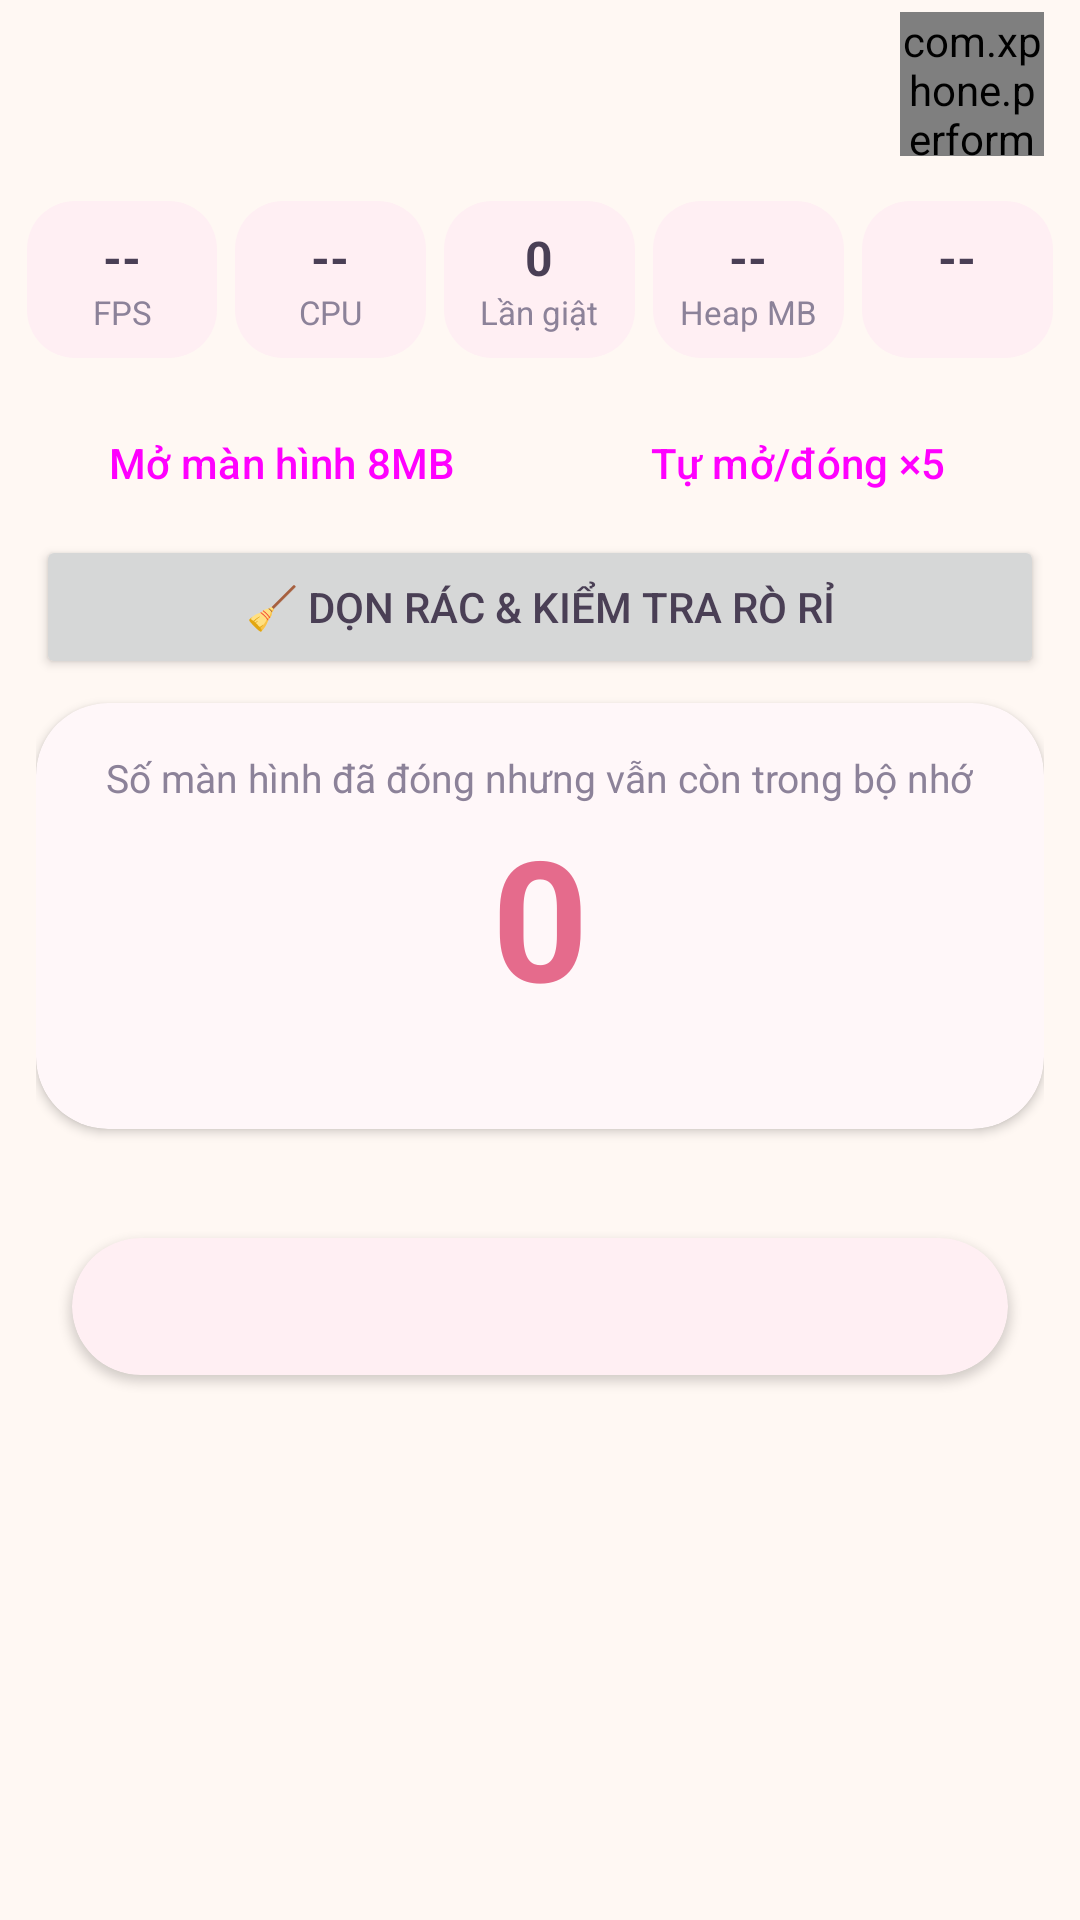

Here is an Android app screen rendered from its layout file. Give the layout XML and the strings, colors and styles it references.
<!-- AndroidManifest.xml: application theme Theme.XPhone_Performance -->
<!-- res/layout/activity_lab_memory.xml -->
<?xml version="1.0" encoding="utf-8"?>
<LinearLayout xmlns:android="http://schemas.android.com/apk/res/android"
    android:id="@+id/root"
    android:layout_width="match_parent"
    android:layout_height="match_parent"
    android:orientation="vertical">

    <include layout="@layout/view_lab_header" />

    <include layout="@layout/view_metrics_bar" />

    <ScrollView
        android:layout_width="match_parent"
        android:layout_height="0dp"
        android:layout_weight="1">

        <LinearLayout
            android:layout_width="match_parent"
            android:layout_height="wrap_content"
            android:orientation="vertical"
            android:paddingHorizontal="12dp">

            <LinearLayout
                android:layout_width="match_parent"
                android:layout_height="wrap_content"
                android:orientation="horizontal">

                <Button
                    android:id="@+id/btnOpenOne"
                    style="@style/Widget.Material3.Button.TonalButton"
                    android:layout_width="0dp"
                    android:layout_height="wrap_content"
                    android:layout_marginEnd="4dp"
                    android:layout_weight="1"
                    android:text="Mở màn hình 8MB" />

                <Button
                    android:id="@+id/btnOpenAuto"
                    style="@style/Widget.Material3.Button.TonalButton"
                    android:layout_width="0dp"
                    android:layout_height="wrap_content"
                    android:layout_marginStart="4dp"
                    android:layout_weight="1"
                    android:text="Tự mở/đóng ×5" />
            </LinearLayout>

            <LinearLayout
                android:layout_width="match_parent"
                android:layout_height="wrap_content"
                android:orientation="horizontal">

                <Button
                    android:id="@+id/btnGc"
                    android:layout_width="0dp"
                    android:layout_height="wrap_content"
                    android:layout_weight="1"
                    android:text="🧹 Dọn rác &amp; kiểm tra rò rỉ" />

            </LinearLayout>

            <com.google.android.material.card.MaterialCardView
                style="@style/XPhone.Card"
                android:layout_width="match_parent"
                android:layout_height="wrap_content"
                android:layout_marginTop="8dp">

                <LinearLayout
                    android:layout_width="match_parent"
                    android:layout_height="wrap_content"
                    android:gravity="center_horizontal"
                    android:orientation="vertical"
                    android:padding="16dp">

                    <TextView
                        style="@style/XPhone.Caption"
                        android:layout_width="wrap_content"
                        android:layout_height="wrap_content"
                        android:text="Số màn hình đã đóng nhưng vẫn còn trong bộ nhớ" />

                    <TextView
                        android:id="@+id/tvAlive"
                        android:layout_width="wrap_content"
                        android:layout_height="wrap_content"
                        android:text="0"
                        android:textColor="@color/xp_primary_dark"
                        android:textSize="56sp"
                        android:textStyle="bold" />

                    <TextView
                        android:id="@+id/tvHeap"
                        style="@style/XPhone.Caption"
                        android:layout_width="wrap_content"
                        android:layout_height="wrap_content" />
                </LinearLayout>
            </com.google.android.material.card.MaterialCardView>

            <TextView
                android:id="@+id/tvLog"
                android:layout_width="match_parent"
                android:layout_height="wrap_content"
                android:layout_marginTop="8dp"
                android:fontFamily="monospace"
                android:textColor="@color/xp_text_soft"
                android:textSize="12sp" />

            <include layout="@layout/view_why_card" />
        </LinearLayout>
    </ScrollView>
</LinearLayout>
<!-- res/layout/view_lab_header.xml (included above) -->
<?xml version="1.0" encoding="utf-8"?>
<LinearLayout xmlns:android="http://schemas.android.com/apk/res/android"
    xmlns:app="http://schemas.android.com/apk/res-auto"
    android:layout_width="match_parent"
    android:layout_height="56dp"
    android:paddingHorizontal="12dp"
    android:gravity="center_vertical"
    android:orientation="horizontal">

    <ImageButton
        android:id="@+id/btnBack"
        android:layout_width="48dp"
        android:layout_height="48dp"
        android:background="?attr/selectableItemBackgroundBorderless"
        android:contentDescription="Quay lại"
        android:src="@drawable/ic_back"
        app:tint="@color/xp_text" />

    <TextView
        android:id="@+id/tvLabTitle"
        style="@style/XPhone.Title"
        android:layout_width="0dp"
        android:layout_height="wrap_content"
        android:layout_marginStart="4dp"
        android:layout_weight="1" />

    <com.xphone.performance.ui.widget.MascotView
        android:id="@+id/labMascot"
        android:layout_width="48dp"
        android:layout_height="48dp" />
</LinearLayout>
<!-- res/layout/view_metrics_bar.xml (included above) -->
<?xml version="1.0" encoding="utf-8"?>
<LinearLayout xmlns:android="http://schemas.android.com/apk/res/android"
    android:layout_width="match_parent"
    android:layout_height="wrap_content"
    android:baselineAligned="false"
    android:orientation="horizontal"
    android:paddingHorizontal="6dp"
    android:paddingVertical="8dp">

    <LinearLayout
        android:layout_width="0dp"
        android:layout_height="wrap_content"
        android:layout_margin="3dp"
        android:layout_weight="1"
        android:background="@drawable/bg_metric_box"
        android:orientation="vertical"
        android:paddingVertical="8dp">

        <TextView android:id="@+id/tvFps" style="@style/XPhone.MetricValue" android:layout_width="match_parent" android:layout_height="wrap_content" android:text="--" />
        <TextView style="@style/XPhone.MetricLabel" android:layout_width="match_parent" android:layout_height="wrap_content" android:text="FPS" />
    </LinearLayout>

    <LinearLayout
        android:layout_width="0dp"
        android:layout_height="wrap_content"
        android:layout_margin="3dp"
        android:layout_weight="1"
        android:background="@drawable/bg_metric_box"
        android:orientation="vertical"
        android:paddingVertical="8dp">

        <TextView android:id="@+id/tvCpu" style="@style/XPhone.MetricValue" android:layout_width="match_parent" android:layout_height="wrap_content" android:text="--" />
        <TextView style="@style/XPhone.MetricLabel" android:layout_width="match_parent" android:layout_height="wrap_content" android:text="CPU" />
    </LinearLayout>

    <LinearLayout
        android:layout_width="0dp"
        android:layout_height="wrap_content"
        android:layout_margin="3dp"
        android:layout_weight="1"
        android:background="@drawable/bg_metric_box"
        android:orientation="vertical"
        android:paddingVertical="8dp">

        <TextView android:id="@+id/tvJank" style="@style/XPhone.MetricValue" android:layout_width="match_parent" android:layout_height="wrap_content" android:text="0" />
        <TextView style="@style/XPhone.MetricLabel" android:layout_width="match_parent" android:layout_height="wrap_content" android:text="Lần giật" />
    </LinearLayout>

    <LinearLayout
        android:layout_width="0dp"
        android:layout_height="wrap_content"
        android:layout_margin="3dp"
        android:layout_weight="1"
        android:background="@drawable/bg_metric_box"
        android:orientation="vertical"
        android:paddingVertical="8dp">

        <TextView android:id="@+id/tvRam" style="@style/XPhone.MetricValue" android:layout_width="match_parent" android:layout_height="wrap_content" android:text="--" />
        <TextView style="@style/XPhone.MetricLabel" android:layout_width="match_parent" android:layout_height="wrap_content" android:text="Heap MB" />
    </LinearLayout>

    <LinearLayout
        android:layout_width="0dp"
        android:layout_height="wrap_content"
        android:layout_margin="3dp"
        android:layout_weight="1"
        android:background="@drawable/bg_metric_box"
        android:orientation="vertical"
        android:paddingVertical="8dp">

        <TextView android:id="@+id/tvExtraValue" style="@style/XPhone.MetricValue" android:layout_width="match_parent" android:layout_height="wrap_content" android:text="--" />
        <TextView android:id="@+id/tvExtraLabel" style="@style/XPhone.MetricLabel" android:layout_width="match_parent" android:layout_height="wrap_content" />
    </LinearLayout>
</LinearLayout>
<!-- res/layout/view_why_card.xml (included above) -->
<?xml version="1.0" encoding="utf-8"?>
<com.google.android.material.card.MaterialCardView xmlns:android="http://schemas.android.com/apk/res/android"
    xmlns:app="http://schemas.android.com/apk/res-auto"
    style="@style/XPhone.Card"
    android:layout_width="match_parent"
    android:layout_height="wrap_content"
    android:layout_margin="12dp"
    app:cardBackgroundColor="@color/xp_surface_soft">

    <TextView
        android:id="@+id/tvWhy"
        android:layout_width="match_parent"
        android:layout_height="wrap_content"
        android:padding="14dp"
        android:textColor="@color/xp_text"
        android:textSize="13sp" />
</com.google.android.material.card.MaterialCardView>
<!-- resources referenced by this layout -->
<resources>
  <color name="xp_primary_dark">#E56B8C</color>
  <color name="xp_surface_soft">#FFEFF3</color>
  <color name="xp_text">#4A3F55</color>
  <color name="xp_text_soft">#8C8299</color>
  <!-- drawable bg_metric_box (drawable) -->
  <?xml version="1.0" encoding="utf-8"?>
  <shape xmlns:android="http://schemas.android.com/apk/res/android" android:shape="rectangle">
      <solid android:color="@color/xp_surface_soft" />
      <corners android:radius="16dp" />
  </shape>
  <style name="XPhone.Caption">
          <item name="android:textSize">13sp</item>
          <item name="android:textColor">@color/xp_text_soft</item>
      </style>
  <style name="XPhone.Card" parent="Widget.Material3.CardView.Elevated">
          <item name="cardCornerRadius">24dp</item>
          <item name="cardElevation">2dp</item>
          <item name="cardBackgroundColor">@color/xp_surface</item>
      </style>
  <style name="XPhone.MetricLabel">
          <item name="android:textSize">11sp</item>
          <item name="android:textColor">@color/xp_text_soft</item>
          <item name="android:gravity">center</item>
      </style>
  <style name="XPhone.MetricValue">
          <item name="android:textSize">16sp</item>
          <item name="android:textStyle">bold</item>
          <item name="android:textColor">@color/xp_text</item>
          <item name="android:gravity">center</item>
          <item name="android:maxLines">1</item>
      </style>
  <style name="XPhone.Title">
          <item name="android:textSize">20sp</item>
          <item name="android:textStyle">bold</item>
          <item name="android:textColor">@color/xp_text</item>
      </style>
  <style name="Theme.XPhone_Performance" parent="Base.Theme.XPhone_Performance" />
  <color name="xp_surface">#FFFFFF</color>
  <style name="Base.Theme.XPhone_Performance" parent="Theme.Material3.Light.NoActionBar">
          <item name="colorPrimary">@color/xp_primary</item>
          <item name="colorOnPrimary">@color/white</item>
          <item name="colorPrimaryContainer">@color/xp_surface_soft</item>
          <item name="colorOnPrimaryContainer">@color/xp_text</item>
          <item name="colorSecondary">@color/xp_secondary</item>
          <item name="colorOnSecondary">@color/white</item>
          <item name="colorSecondaryContainer">@color/xp_surface_soft</item>
          <item name="colorTertiary">@color/xp_accent</item>
          <item name="android:colorBackground">@color/xp_background</item>
          <item name="colorSurface">@color/xp_surface</item>
          <item name="colorOnSurface">@color/xp_text</item>
          <item name="colorOnBackground">@color/xp_text</item>
          <item name="android:windowBackground">@color/xp_background</item>
          <item name="android:textColorPrimary">@color/xp_text</item>
          <item name="android:textColorSecondary">@color/xp_text_soft</item>
      </style>
  <color name="xp_primary">#FF8FAB</color>
  <color name="white">#FFFFFFFF</color>
  <color name="xp_secondary">#B8A4F4</color>
  <color name="xp_accent">#7FD8BE</color>
  <color name="xp_background">#FFF8F3</color>
</resources>
